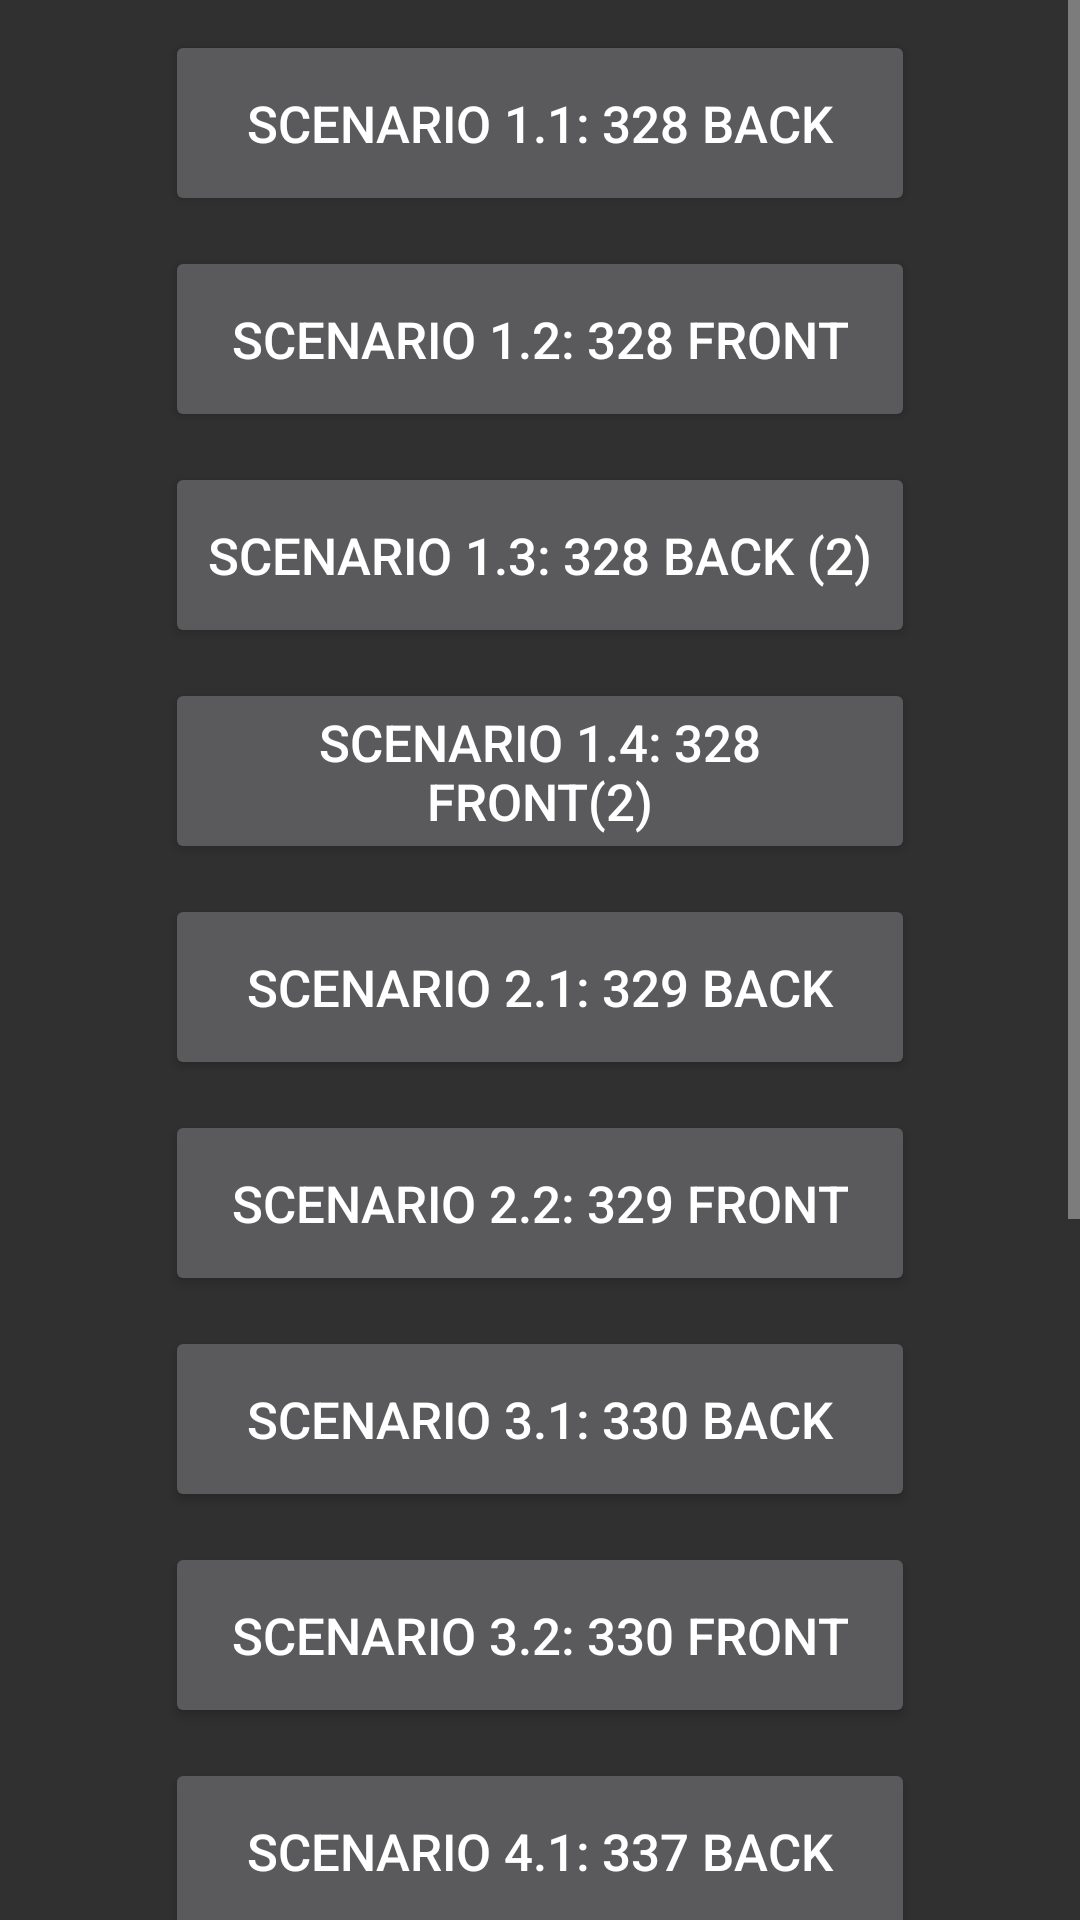

Android layout source for this screen:
<!-- AndroidManifest.xml: application theme AppTheme -->
<!-- res/layout/activity_read_file_send_data.xml -->
<?xml version="1.0" encoding="utf-8"?>
<android.support.constraint.ConstraintLayout xmlns:android="http://schemas.android.com/apk/res/android"
    xmlns:app="http://schemas.android.com/apk/res-auto"
    xmlns:tools="http://schemas.android.com/tools"
    android:layout_width="match_parent"
    android:layout_height="match_parent"
    tools:context="com.estimote.indoorapp.activity.ReadFileSendDataActivity">

    <ScrollView
        android:layout_width="match_parent"
        android:layout_height="match_parent">

        <LinearLayout
            android:layout_width="match_parent"
            android:layout_height="match_parent"
            android:gravity="center|top"
            android:orientation="vertical">

            
            
            
            
            
            
            
            

            
            
            
            
            
            
            
            

            <Button
                android:id="@+id/btnScenario1_1"
                android:layout_width="250dp"
                android:layout_height="62dp"
                android:layout_gravity="center"
                android:layout_marginTop="10dp"
                android:text="scenario 1.1: 328 back"
                android:textSize="17sp" />

            <Button
                android:id="@+id/btnScenario1_2"
                android:layout_width="250dp"
                android:layout_height="62dp"
                android:layout_gravity="center"
                android:layout_marginTop="10dp"
                android:text="scenario 1.2: 328 front"
                android:textSize="17sp" />

            <Button
                android:id="@+id/btnScenario1_3"
                android:layout_width="250dp"
                android:layout_height="62dp"
                android:layout_gravity="center"
                android:layout_marginTop="10dp"
                android:text="scenario 1.3: 328 back (2)"
                android:textSize="17sp" />

            <Button
                android:id="@+id/btnScenario1_4"
                android:layout_width="250dp"
                android:layout_height="62dp"
                android:layout_gravity="center"
                android:layout_marginTop="10dp"
                android:text="scenario 1.4: 328 front(2)"
                android:textSize="17sp" />

            <Button
                android:id="@+id/btnScenario2_1"
                android:layout_width="250dp"
                android:layout_height="62dp"
                android:layout_gravity="center"
                android:layout_marginTop="10dp"
                android:text="scenario 2.1: 329 back"
                android:textSize="17sp" />

            <Button
                android:id="@+id/btnScenario2_2"
                android:layout_width="250dp"
                android:layout_height="62dp"
                android:layout_gravity="center"
                android:layout_marginTop="10dp"
                android:text="scenario 2.2: 329 front"
                android:textSize="17sp" />

            <Button
                android:id="@+id/btnScenario3_1"
                android:layout_width="250dp"
                android:layout_height="62dp"
                android:layout_gravity="center"
                android:layout_marginTop="10dp"
                android:text="scenario 3.1: 330 back"
                android:textSize="17sp" />

            <Button
                android:id="@+id/btnScenario3_2"
                android:layout_width="250dp"
                android:layout_height="62dp"
                android:layout_gravity="center"
                android:layout_marginTop="10dp"
                android:text="scenario 3.2: 330 front"
                android:textSize="17sp" />

            <Button
                android:id="@+id/btnScenario4_1"
                android:layout_width="250dp"
                android:layout_height="62dp"
                android:layout_gravity="center"
                android:layout_marginTop="10dp"
                android:text="scenario 4.1: 337 back"
                android:textSize="17sp" />

            <Button
                android:id="@+id/btnScenario4_2"
                android:layout_width="250dp"
                android:layout_height="62dp"
                android:layout_gravity="center"
                android:layout_marginTop="10dp"
                android:text="scenario 4.2: 337 front"
                android:textSize="17sp" />

            <Button
                android:id="@+id/btnScenario5_1"
                android:layout_width="250dp"
                android:layout_height="62dp"
                android:layout_gravity="center"
                android:layout_marginTop="10dp"
                android:text="scenario 5.1: 338 back"
                android:textSize="17sp" />

            <Button
                android:id="@+id/btnScenario5_2"
                android:layout_width="250dp"
                android:layout_height="62dp"
                android:layout_gravity="center"
                android:layout_marginTop="10dp"
                android:text="scenario 5.2: 338 front"
                android:textSize="17sp" />

            <Button
                android:id="@+id/btnScenario6_1"
                android:layout_width="250dp"
                android:layout_height="62dp"
                android:layout_gravity="center"
                android:layout_marginTop="10dp"
                android:text="scenario 6.1: 339 back"
                android:textSize="17sp" />

            <Button
                android:id="@+id/btnScenario6_2"
                android:layout_width="250dp"
                android:layout_height="62dp"
                android:layout_gravity="center"
                android:layout_marginTop="10dp"
                android:text="scenario 6.2: 339 front"
                android:textSize="17sp" />

        </LinearLayout>
    </ScrollView>

</android.support.constraint.ConstraintLayout>
<!-- resources referenced by this layout -->
<resources>
  <style name="AppTheme" parent="Theme.AppCompat">
          
          
          
          
      </style>
</resources>
